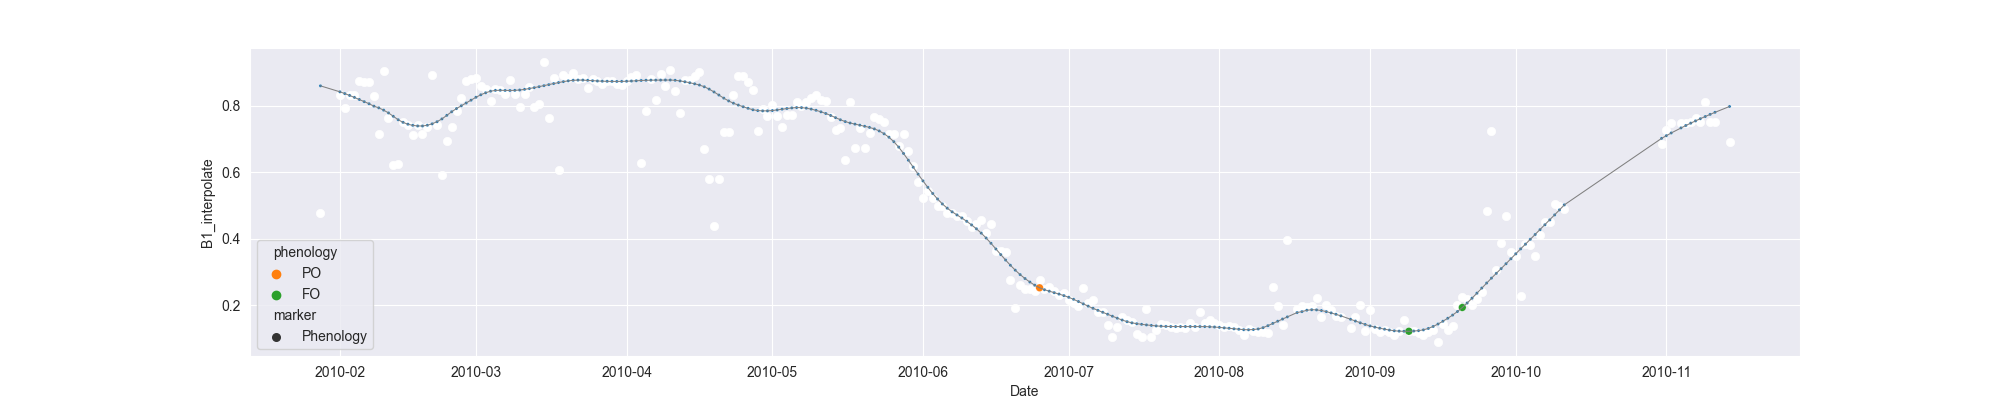

The table this chart was drawn from, first rows:
system:time_start, B1, B1_interpolate, B1_phenology
2010-01-28, 0.4787, 0.4787, 
2010-01-29, , , 
2010-01-30, , , 
2010-01-31, , , 
2010-02-01, , 0.8336, 
2010-02-02, , 0.7938, 
2010-02-03, , 0.8336, 
2010-02-04, 0.8336, 0.8336, 
2010-02-05, 0.8757, 0.8757, 
2010-02-06, 0.8706, 0.8706, 
2010-02-07, , 0.8706, 
2010-02-08, , 0.8294, 
2010-02-09, 0.7144, 0.7144, 
2010-02-10, 0.9032, 0.9032, 
2010-02-11, , 0.7622, 
2010-02-12, 0.6211, 0.6211, 
2010-02-13, 0.6254, 0.6254, 
2010-02-14, , 0.7511, 
2010-02-15, , 0.7426, 
2010-02-16, , 0.7133, 
2010-02-17, , 0.7426, 
2010-02-18, , 0.7147, 
2010-02-19, , 0.7375, 
2010-02-20, 0.8932, 0.8932, 
2010-02-21, , 0.7426, 
2010-02-22, 0.5919, 0.5919, 
2010-02-23, 0.6942, 0.6942, 
2010-02-24, , 0.7375, 
2010-02-25, , 0.7844, 
2010-02-26, , 0.8232, 
2010-02-27, 0.8746, 0.8746, 
2010-02-28, , 0.8792, 
2010-03-01, 0.8838, 0.8838, 
2010-03-02, , 0.8594, 
2010-03-03, , 0.8495, 
2010-03-04, 0.8152, 0.8152, 
2010-03-05, , 0.8495, 
2010-03-06, , 0.8458, 
2010-03-07, , 0.8366, 
2010-03-08, 0.8764, 0.8764, 
2010-03-09, , 0.8366, 
2010-03-10, 0.7968, 0.7968, 
2010-03-11, , 0.8366, 
2010-03-12, , 0.8549, 
2010-03-13, , 0.7968, 
2010-03-14, , 0.8044, 
2010-03-15, 0.9313, 0.9313, 
2010-03-16, 0.7617, 0.7617, 
2010-03-17, 0.8834, 0.8834, 
2010-03-18, 0.6056, 0.6056, 
2010-03-19, 0.8932, 0.8932, 
2010-03-20, 0.8819, 0.8819, 
2010-03-21, 0.8983, 0.8983, 
2010-03-22, 0.8796, 0.8796, 
2010-03-23, 0.8823, 0.8823, 
2010-03-24, , 0.8543, 
2010-03-25, , 0.8796, 
2010-03-26, , 0.8753, 
2010-03-27, , 0.8641, 
2010-03-28, , 0.8728, 
... 231 more rows
